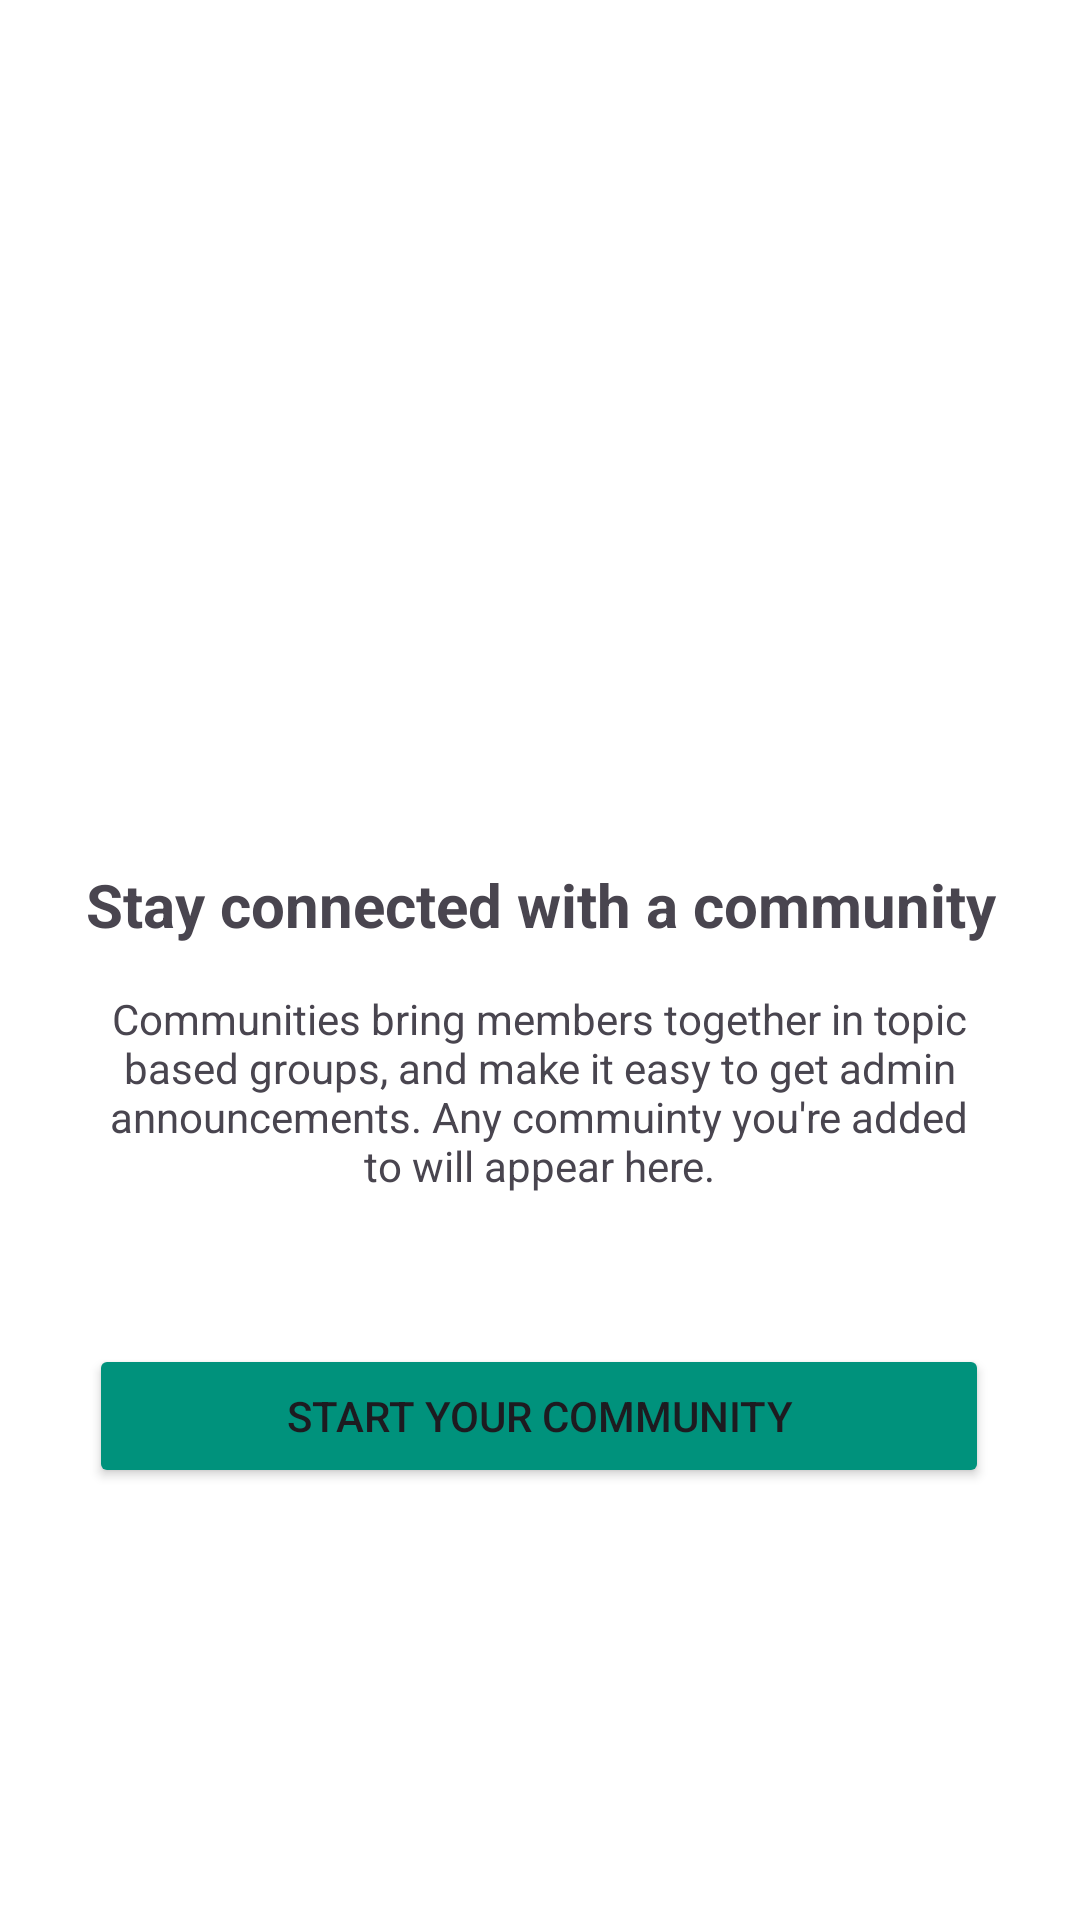

Write the Android layout XML for this screen, with the resource values it uses.
<!-- AndroidManifest.xml: application theme Theme.WhatsApptTabandViewPager -->
<!-- res/layout/fragment_groups.xml -->
<?xml version="1.0" encoding="utf-8"?>
<FrameLayout xmlns:android="http://schemas.android.com/apk/res/android"
    xmlns:app="http://schemas.android.com/apk/res-auto"
    xmlns:tools="http://schemas.android.com/tools"
    android:layout_width="match_parent"
    android:layout_height="match_parent"
android:background="@color/white"
    tools:context=".GroupsFragment">

    

<androidx.constraintlayout.widget.ConstraintLayout
    android:layout_width="match_parent"
    android:layout_height="wrap_content">

    <ImageView
        android:id="@+id/imagegroup"
        android:layout_width="match_parent"
        android:layout_height="284dp"
        android:layout_marginTop="4dp"
        android:src="@drawable/wa"
        app:layout_constraintEnd_toEndOf="parent"
        app:layout_constraintHorizontal_bias="0.0"
        app:layout_constraintStart_toStartOf="parent"
        app:layout_constraintTop_toTopOf="parent" />

    <TextView
        android:id="@+id/textgroup"
        android:layout_width="match_parent"
        android:layout_height="wrap_content"

        android:gravity="center"
        android:text="Stay connected with a community"
        android:textStyle="bold"
        android:textSize="20dp"
        app:layout_constraintEnd_toEndOf="@id/imagegroup"
        app:layout_constraintHorizontal_bias="0.0"
        app:layout_constraintStart_toStartOf="@id/imagegroup"
        app:layout_constraintTop_toBottomOf="@id/imagegroup" />

    <TextView
        android:id="@+id/textgrouptwo"
        android:layout_width="300dp"
        android:layout_height="wrap_content"
        android:layout_marginTop="15dp"
        android:gravity="center"

        android:text="@string/group_community"
        app:layout_constraintEnd_toEndOf="parent"
        app:layout_constraintHorizontal_bias="0.495"
        app:layout_constraintStart_toStartOf="@+id/textgroup"
        app:layout_constraintTop_toBottomOf="@id/textgroup" />

    <Button
        android:layout_width="0dp"
        android:layout_height="wrap_content"
        android:layout_marginTop="50dp"
        android:backgroundTint="@color/wa_theme"
        app:layout_constraintEnd_toEndOf="@+id/textgrouptwo"
        app:layout_constraintHorizontal_bias="0.495"
        app:layout_constraintStart_toStartOf="@+id/textgrouptwo"
        app:layout_constraintTop_toBottomOf="@+id/textgrouptwo"
        android:text="Start your community"/>
</androidx.constraintlayout.widget.ConstraintLayout>

</FrameLayout>
<!-- resources referenced by this layout -->
<resources>
  <color name="wa_theme">#00927C</color>
  <color name="white">#FFFFFFFF</color>
  <string name="group_community">Communities bring members together in topic based groups, and make it easy to get admin announcements. Any commuinty you\'re added to will appear here.</string>
  <style name="Theme.WhatsApptTabandViewPager" parent="Base.Theme.WhatsApptTabandViewPager" />
  <style name="Base.Theme.WhatsApptTabandViewPager" parent="Theme.Material3.DayNight.NoActionBar">
          
          
          <item name="android:statusBarColor">@color/wa_theme</item>
      </style>
</resources>
